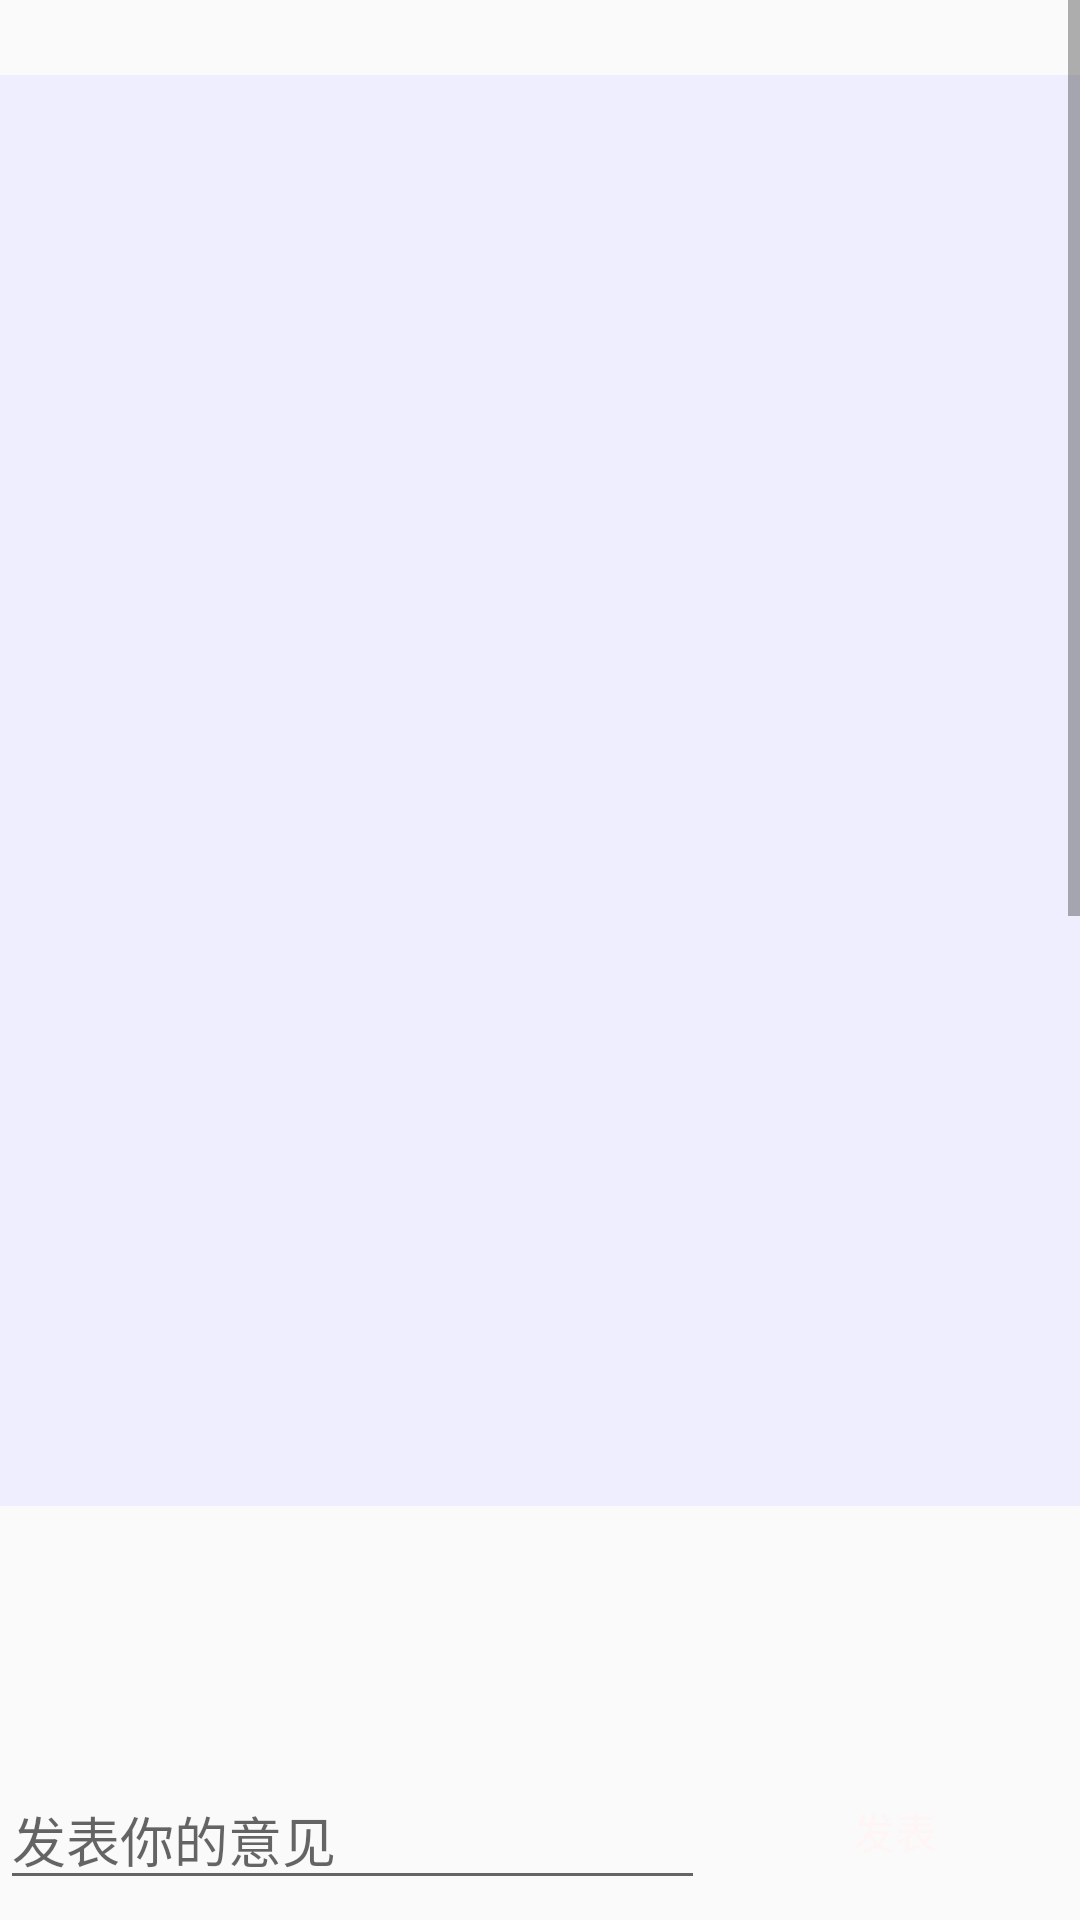

Write the Android layout XML for this screen, with the resource values it uses.
<!-- AndroidManifest.xml: application theme Theme.AppCompat.Light.NoActionBar -->
<!-- res/layout/fragment_video_remark.xml -->
<?xml version="1.0" encoding="utf-8"?>
<androidx.constraintlayout.widget.ConstraintLayout xmlns:android="http://schemas.android.com/apk/res/android"
    android:layout_width="match_parent"
    android:layout_height="match_parent">
    <RelativeLayout
        android:layout_width="match_parent"
        android:layout_height="match_parent">

        <ScrollView
            android:layout_width="match_parent"
            android:layout_height="502dp"
            android:layout_alignParentTop="true"
            android:layout_marginTop="0dp">

            <LinearLayout
                android:layout_width="match_parent"
                android:layout_height="502dp"
                android:orientation="vertical">

                <androidx.viewpager.widget.ViewPager
                    android:id="@+id/video_comments_Pager"
                    android:layout_width="match_parent"
                    android:layout_height="800dp"
                    android:layout_marginTop="25dp"
                    android:background="#efeefe"></androidx.viewpager.widget.ViewPager>

            </LinearLayout>
        </ScrollView>

        <RelativeLayout
            android:layout_width="match_parent"
            android:layout_height="50dp"
            android:layout_alignParentBottom="true"
            android:layout_marginBottom="0dp">

            <Button
                android:id="@+id/fbpl"
                android:layout_width="164dp"
                android:layout_height="25dp"
                android:layout_alignParentBottom="true"
                android:layout_marginStart="2dp"
                android:layout_marginLeft="2dp"
                android:layout_marginBottom="17dp"
                android:layout_toEndOf="@+id/fbpltext"
                android:layout_toRightOf="@+id/fbpltext"
                android:background="@drawable/user6"
                android:text="发表"
                android:textColor="@color/pink" />

            <EditText
                android:id="@+id/fbpltext"
                android:layout_width="235dp"
                android:layout_height="wrap_content"
                android:ems="10"
                android:hint="发表你的意见"
                android:inputType="textPersonName" />
        </RelativeLayout>
    </RelativeLayout>
</androidx.constraintlayout.widget.ConstraintLayout>
<!-- resources referenced by this layout -->
<resources>
  <color name="pink">#FFFFF5F5</color>
</resources>
